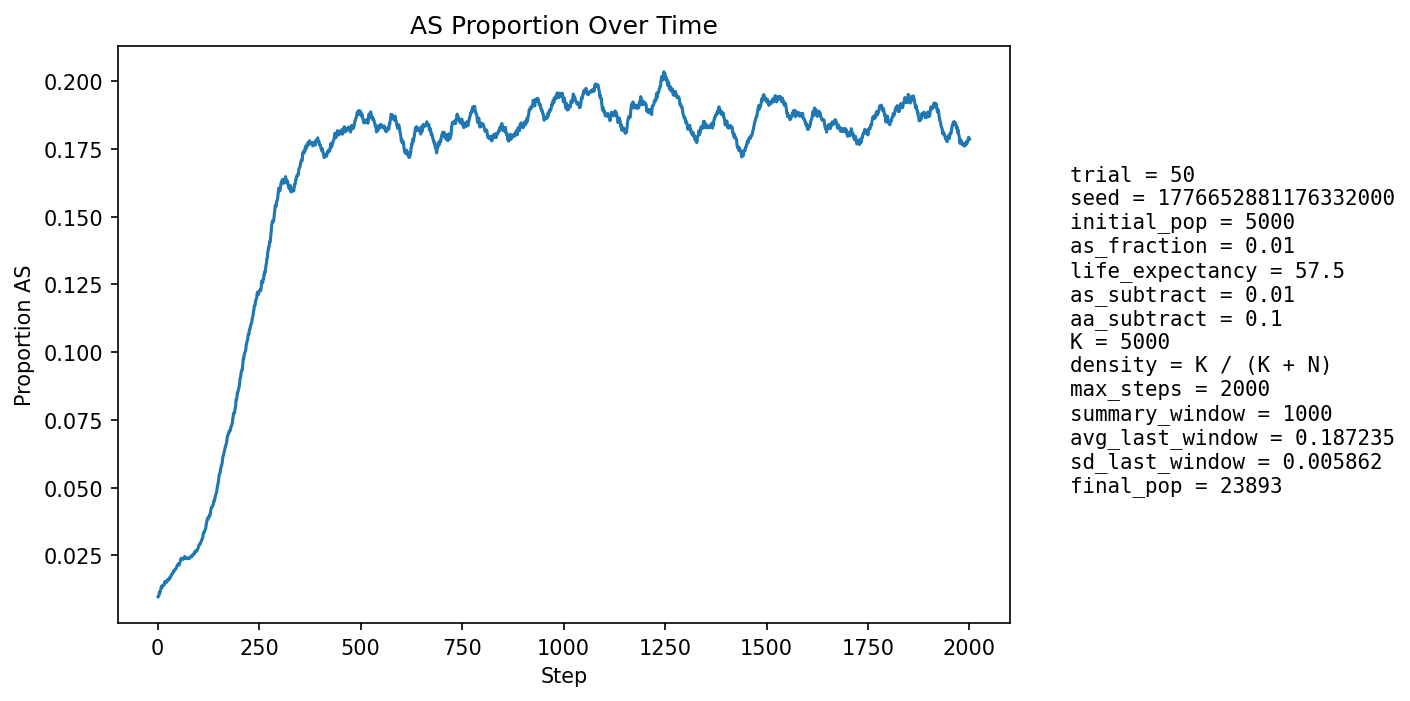

The table this chart was drawn from, first rows:
step, population_size, births, newborn_AA, newborn_AS, newborn_SS, prop_newborn_AA, prop_newborn_AS, prop_newborn_SS, prop_repro_AA, prop_repro_AS, prop_AS_population
1, 5880, 1334, 1325, 9, 0, 0.9933, 0.006747, 0.0, 0.9914, 0.008621, 0.009694
2, 6451, 1226, 1215, 10, 1, 0.991, 0.008157, 0.0008157, 0.991, 0.008996, 0.009921
3, 6977, 1165, 1155, 10, 0, 0.9914, 0.008584, 0.0, 0.991, 0.008996, 0.01018
4, 7452, 1105, 1088, 17, 0, 0.9846, 0.01538, 0.0, 0.9879, 0.01209, 0.01141
5, 8160, 1330, 1320, 10, 0, 0.9925, 0.007519, 0.0, 0.9888, 0.01117, 0.01103
6, 8955, 1476, 1457, 19, 0, 0.9871, 0.01287, 0.0, 0.9889, 0.01107, 0.01173
7, 9811, 1579, 1559, 20, 0, 0.9873, 0.01267, 0.0, 0.9889, 0.01112, 0.01223
8, 10696, 1645, 1624, 21, 0, 0.9872, 0.01277, 0.0, 0.9875, 0.01252, 0.01262
9, 11656, 1751, 1723, 28, 0, 0.984, 0.01599, 0.0, 0.9878, 0.01219, 0.01347
10, 12685, 1868, 1852, 16, 0, 0.9914, 0.008565, 0.0, 0.987, 0.01302, 0.01301
11, 13770, 1979, 1948, 31, 0, 0.9843, 0.01566, 0.0, 0.9866, 0.01343, 0.0138
12, 14896, 2082, 2058, 24, 0, 0.9885, 0.01153, 0.0, 0.987, 0.01305, 0.01376
13, 15909, 2046, 2021, 25, 0, 0.9878, 0.01222, 0.0, 0.9855, 0.01449, 0.01383
14, 16877, 2061, 2038, 23, 0, 0.9888, 0.01116, 0.0, 0.9858, 0.01415, 0.01381
15, 17801, 2104, 2076, 27, 1, 0.9867, 0.01283, 0.0004753, 0.9849, 0.0151, 0.01399
16, 18683, 2170, 2134, 35, 1, 0.9834, 0.01613, 0.0004608, 0.9852, 0.01475, 0.0144
17, 19474, 2196, 2155, 41, 0, 0.9813, 0.01867, 0.0, 0.9851, 0.0149, 0.0151
18, 20186, 2208, 2174, 34, 0, 0.9846, 0.0154, 0.0, 0.9856, 0.01443, 0.01536
19, 20829, 2218, 2201, 17, 0, 0.9923, 0.007665, 0.0, 0.9855, 0.0145, 0.01488
20, 21419, 2234, 2199, 35, 0, 0.9843, 0.01567, 0.0, 0.9848, 0.01525, 0.01536
21, 21950, 2243, 2218, 25, 0, 0.9889, 0.01115, 0.0, 0.9841, 0.01595, 0.01508
22, 22405, 2242, 2212, 30, 0, 0.9866, 0.01338, 0.0, 0.9833, 0.01671, 0.01513
23, 22785, 2236, 2189, 47, 0, 0.979, 0.02102, 0.0, 0.9846, 0.01542, 0.01584
24, 23088, 2225, 2190, 35, 0, 0.9843, 0.01573, 0.0, 0.9841, 0.01593, 0.01598
25, 23333, 2225, 2195, 30, 0, 0.9865, 0.01348, 0.0, 0.9844, 0.0156, 0.0159
26, 23531, 2228, 2197, 30, 1, 0.9861, 0.01346, 0.0004488, 0.9842, 0.01576, 0.01589
27, 23686, 2228, 2198, 30, 0, 0.9865, 0.01346, 0.0, 0.9831, 0.01691, 0.01592
28, 23799, 2223, 2187, 36, 0, 0.9838, 0.01619, 0.0, 0.9829, 0.01709, 0.01622
29, 23877, 2217, 2170, 46, 1, 0.9788, 0.02075, 0.0004511, 0.9836, 0.01644, 0.01679
30, 23935, 2213, 2186, 27, 0, 0.9878, 0.0122, 0.0, 0.984, 0.01604, 0.01654
31, 23972, 2209, 2175, 34, 0, 0.9846, 0.01539, 0.0, 0.9833, 0.01666, 0.01673
32, 23986, 2205, 2164, 40, 1, 0.9814, 0.01814, 0.0004535, 0.9832, 0.01683, 0.01709
33, 23986, 2201, 2158, 43, 0, 0.9805, 0.01954, 0.0, 0.9818, 0.01818, 0.01751
34, 23969, 2197, 2151, 46, 0, 0.9791, 0.02094, 0.0, 0.9821, 0.0179, 0.01798
35, 23946, 2195, 2161, 34, 0, 0.9845, 0.01549, 0.0, 0.9828, 0.01722, 0.01796
36, 23921, 2194, 2162, 32, 0, 0.9854, 0.01459, 0.0, 0.9824, 0.01763, 0.01806
37, 23890, 2193, 2152, 41, 0, 0.9813, 0.0187, 0.0, 0.9815, 0.01852, 0.01842
38, 23862, 2192, 2147, 45, 0, 0.9795, 0.02053, 0.0, 0.9805, 0.0195, 0.01886
39, 23832, 2190, 2146, 44, 0, 0.9799, 0.02009, 0.0, 0.9803, 0.0197, 0.01918
40, 23806, 2188, 2157, 31, 0, 0.9858, 0.01417, 0.0, 0.9806, 0.01942, 0.01899
41, 23778, 2188, 2140, 48, 0, 0.9781, 0.02194, 0.0, 0.9807, 0.01928, 0.0196
42, 23753, 2187, 2148, 39, 0, 0.9822, 0.01783, 0.0, 0.9796, 0.02041, 0.01966
43, 23731, 2187, 2149, 38, 0, 0.9826, 0.01738, 0.0, 0.979, 0.021, 0.01972
44, 23711, 2186, 2147, 39, 0, 0.9822, 0.01784, 0.0, 0.9797, 0.0203, 0.01982
45, 23695, 2186, 2147, 39, 0, 0.9822, 0.01784, 0.0, 0.9794, 0.02063, 0.02
46, 23681, 2186, 2135, 51, 0, 0.9767, 0.02333, 0.0, 0.9797, 0.02032, 0.02052
47, 23668, 2187, 2137, 50, 0, 0.9771, 0.02286, 0.0, 0.9795, 0.02049, 0.02091
48, 23661, 2187, 2144, 43, 0, 0.9803, 0.01966, 0.0, 0.9791, 0.02089, 0.02101
49, 23652, 2187, 2131, 55, 1, 0.9744, 0.02515, 0.0004572, 0.9793, 0.02066, 0.02152
50, 23648, 2187, 2146, 41, 0, 0.9813, 0.01875, 0.0, 0.979, 0.02099, 0.02152
51, 23642, 2187, 2135, 51, 1, 0.9762, 0.02332, 0.0004572, 0.9786, 0.02139, 0.02187
52, 23640, 2187, 2144, 43, 0, 0.9803, 0.01966, 0.0, 0.9781, 0.02195, 0.02191
53, 23637, 2187, 2156, 31, 0, 0.9858, 0.01417, 0.0, 0.9775, 0.02251, 0.02145
54, 23637, 2188, 2138, 50, 0, 0.9771, 0.02285, 0.0, 0.9774, 0.02259, 0.022
55, 23635, 2188, 2132, 54, 2, 0.9744, 0.02468, 0.0009141, 0.9766, 0.02338, 0.02251
56, 23636, 2188, 2127, 61, 0, 0.9721, 0.02788, 0.0, 0.9765, 0.02355, 0.02323
57, 23639, 2187, 2134, 53, 0, 0.9758, 0.02423, 0.0, 0.9771, 0.02291, 0.02361
58, 23639, 2188, 2136, 52, 0, 0.9762, 0.02377, 0.0, 0.977, 0.02298, 0.02394
59, 23639, 2188, 2151, 36, 1, 0.9831, 0.01645, 0.000457, 0.9767, 0.0233, 0.02352
60, 23636, 2188, 2140, 47, 1, 0.9781, 0.02148, 0.000457, 0.9756, 0.02441, 0.02361
... 1,940 more rows
